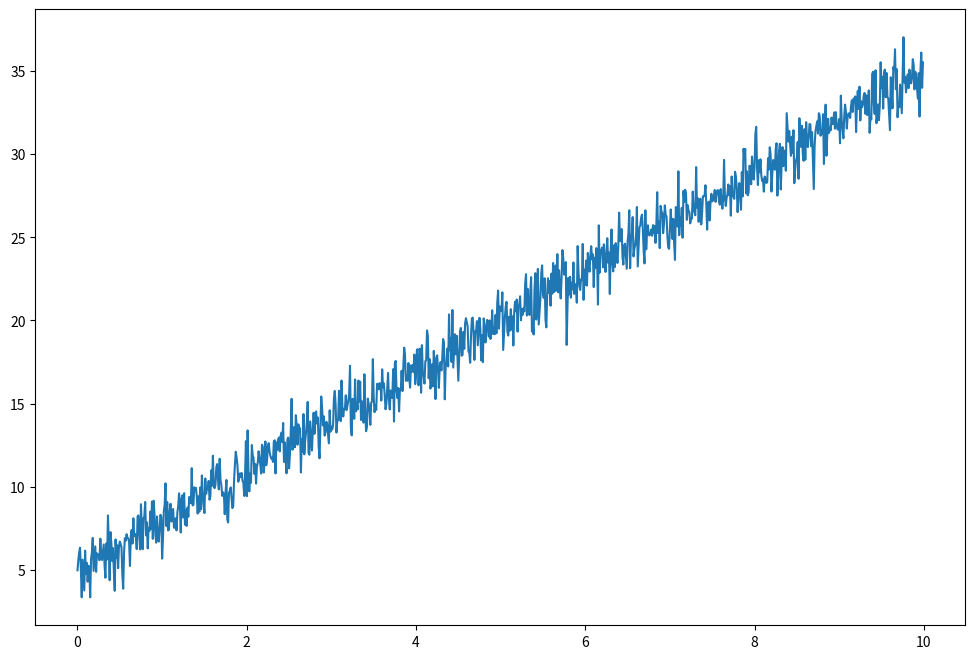

This figure's Python source:
import numpy as np
x = np.array([1,2,3])     # [1,2,3]
y = np.arange(10)         # [0,1,2,3,4,5,6,7,8,9]
a = np.array([1,2,3,6])
b = np.linspace(0,2,4)    # [0,0.66,1.33,2]
c = a-b
print(c)
print(a**2)
a = np.linspace(-np.pi,np.pi,100)
b = np.sin(a)
c = np.cos(a)
print(a,b,c)

from numpy.random import rand
from numpy.linalg import solve, inv
a = np.array([[1,2,3],[3,4,6.7],[5,9.0,5]])
print(a.transpose())    # 전치행렬(행과 열 바꿈)
print(inv(a))       # 역행렬
b = np.array([3,2,1])
print(solve(a,b))   # ax=b의  x값 (a의 역행렬 x b의 값)
c = rand(3,3)*20    # 1~20의 랜덤 변수를 가지는 3x3 matrix
print(c)
d = np.dot(a,c)     # a행렬과 c행렬의 곱
print(d)

import matplotlib.pyplot as plt
t = np.arange(0,10,0.01)
y = 3*t + 5
y_noise = y + np.random.randn(len(y))
plt.figure(figsize=(12,8))      # 그래프 사이즈 조절
plt.plot(t,y_noise)
plt.show()
fp1 = np.polyfit(t, y_noise, 1)     # t와 y_noise의 1차식 계수를 찾는다
print(fp1)
fp2 = np.polyfit(t, y_noise, 2)     # t와 y_noise의 2차식 계수를 찾는다
print(fp2)
f1 = np.poly1d(fp1)     # 1차식 계수를 방정식화
print(f1)
print(np.poly1d([1,1])*np.poly1d([1,-1]))     # x^2-1
print(np.poly1d([1,0,-1]))                    # x^2-1
print(np.poly1d([1,-2,1])/np.poly1d([1,-1]))
